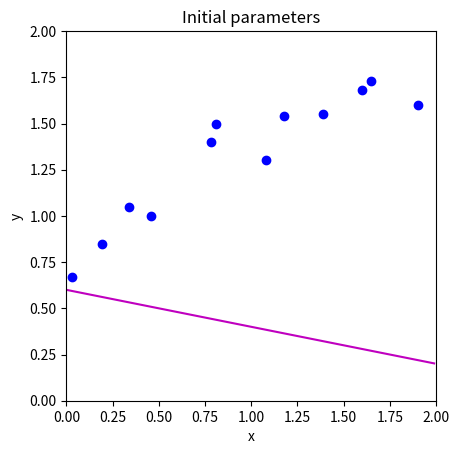
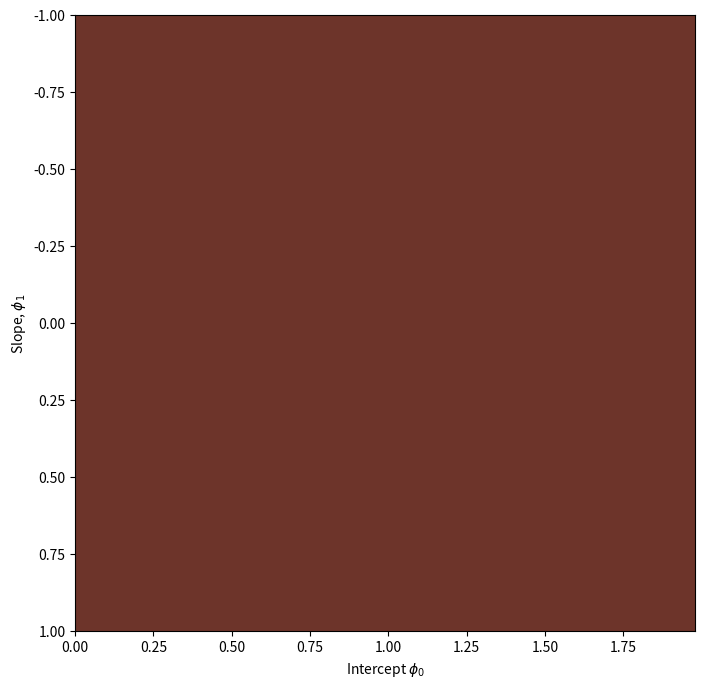
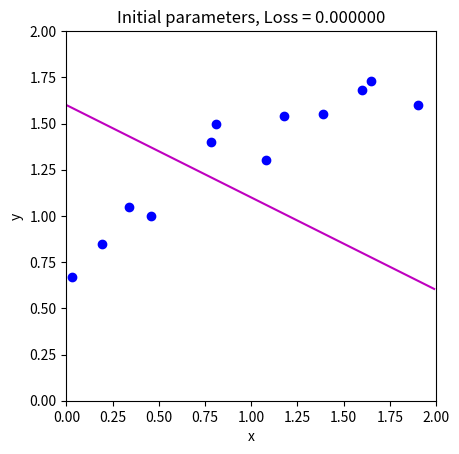
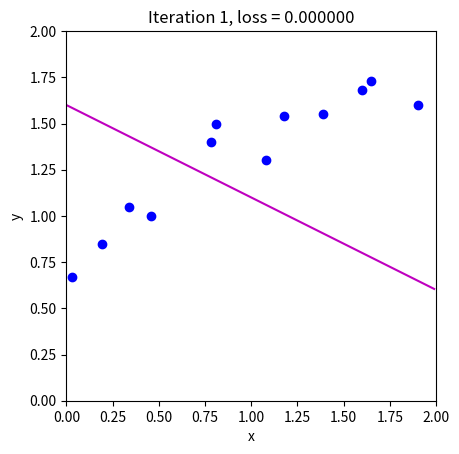
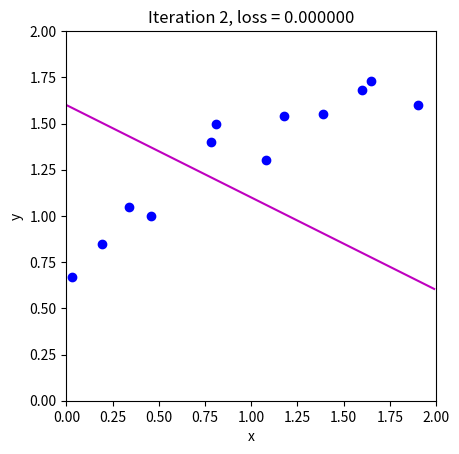
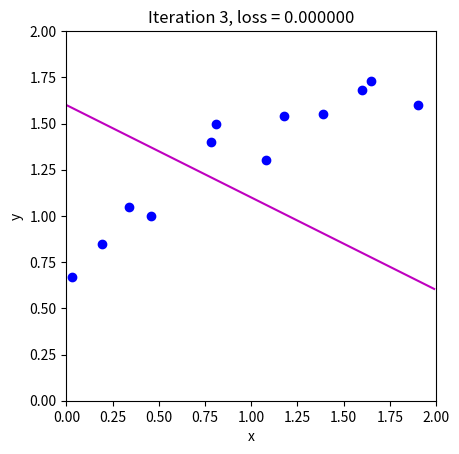
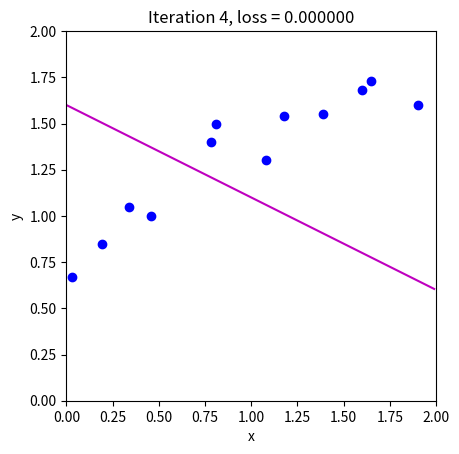
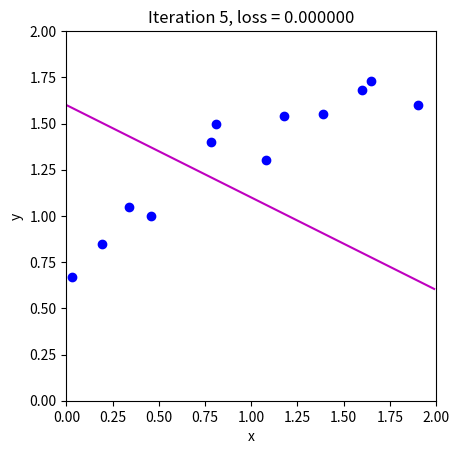
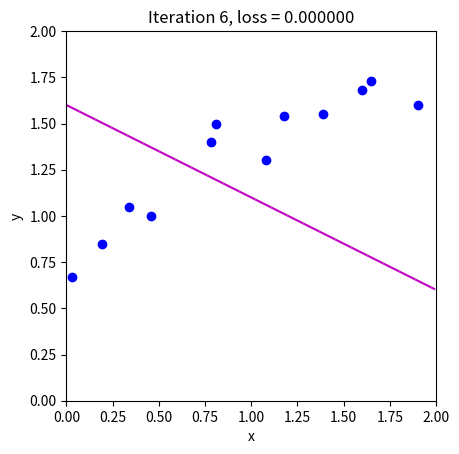
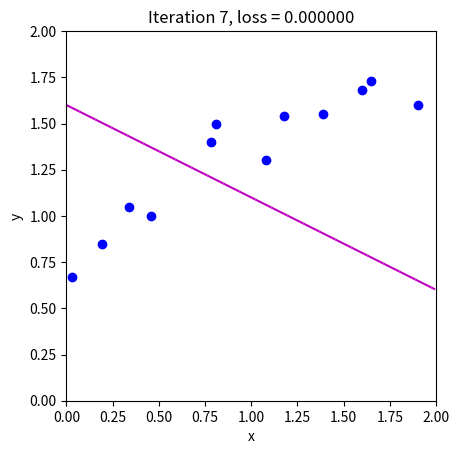
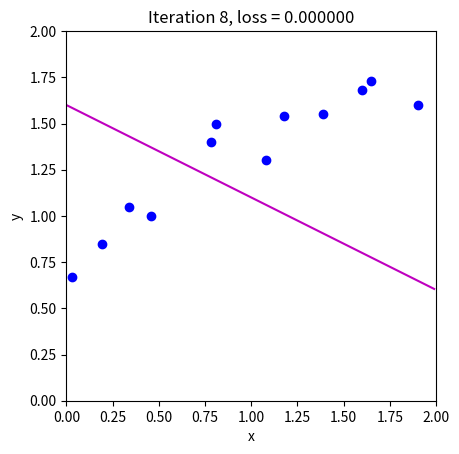
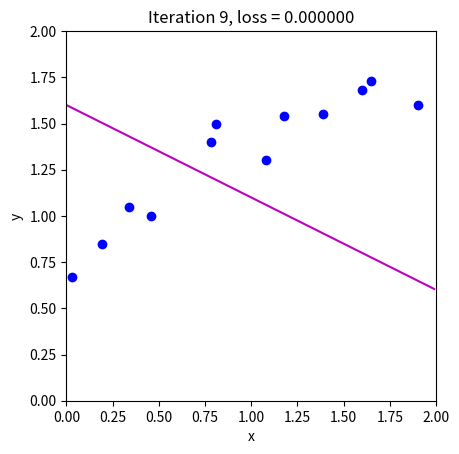
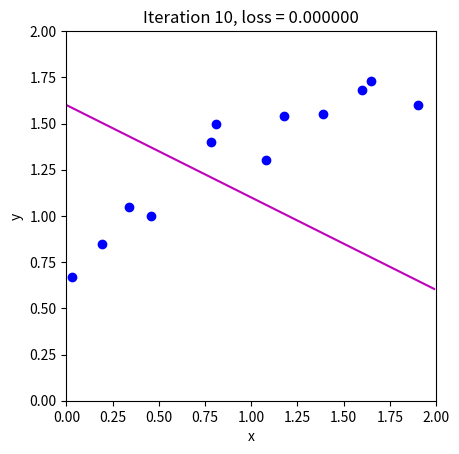
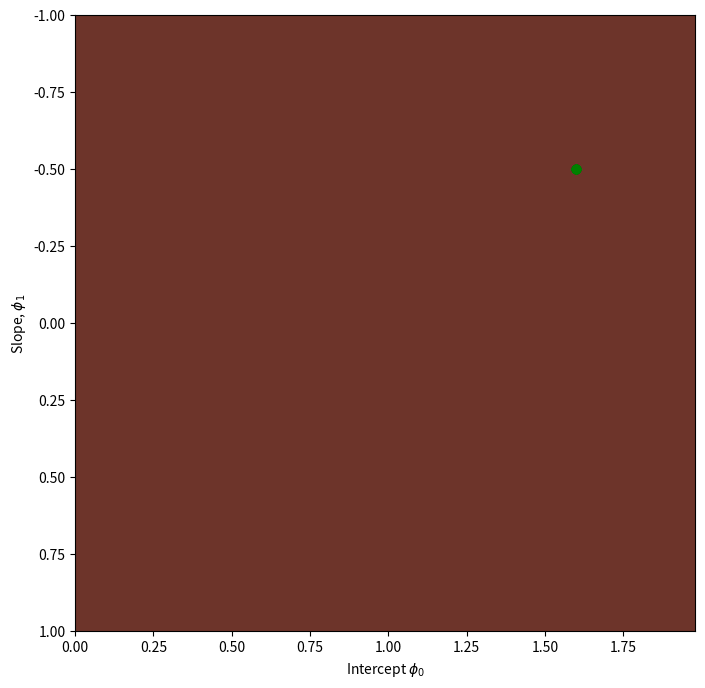

These charts were generated, in order, by the following Python code:
# import libraries
import numpy as np
import matplotlib.pyplot as plt
from matplotlib import cm
from matplotlib.colors import ListedColormap

# Let's create our training data 12 pairs {x_i, y_i}
# We'll try to fit the straight line model to these data
data = np.array([[0.03,0.19,0.34,0.46,0.78,0.81,1.08,1.18,1.39,1.60,1.65,1.90],
                 [0.67,0.85,1.05,1.00,1.40,1.50,1.30,1.54,1.55,1.68,1.73,1.60]])

# Let's define our model -- just a straight line with intercept phi[0] and slope phi[1]
def model(phi,x):
  y_pred = phi[0]+phi[1] * x
  return y_pred

# Draw model
def draw_model(data,model,phi,title=None):
  x_model = np.arange(0,2,0.01)
  y_model = model(phi,x_model)

  fix, ax = plt.subplots()
  ax.plot(data[0,:],data[1,:],'bo')
  ax.plot(x_model,y_model,'m-')
  ax.set_xlim([0,2]);ax.set_ylim([0,2])
  ax.set_xlabel('x'); ax.set_ylabel('y')
  ax.set_aspect('equal')
  if title is not None:
    ax.set_title(title)
  plt.show()

# Initialize the parameters to some arbitrary values and draw the model
phi = np.zeros((2,1))
phi[0] = 0.6      # Intercept
phi[1] = -0.2      # Slope
draw_model(data,model,phi, "Initial parameters")


def compute_loss(data_x, data_y, model, phi):
  # TODO -- Write this function -- replace the line below
  # First make model predictions from data x
  # Then compute the squared difference between the predictions and true y values
  # Then sum them all and return
  pred_y = 0
  loss = 0

  return loss

loss = compute_loss(data[0,:],data[1,:],model,np.array([[0.6],[-0.2]]))
print('Your loss = %3.3f, Correct loss = %3.3f'%(loss, 12.367))

def draw_loss_function(compute_loss, data,  model, phi_iters = None):
  # Define pretty colormap
  my_colormap_vals_hex =('2a0902', '2b0a03', '2c0b04', '2d0c05', '2e0c06', '2f0d07', '300d08', '310e09', '320f0a', '330f0b', '34100b', '35110c', '36110d', '37120e', '38120f', '39130f', '3a1410', '3b1411', '3c1511', '3d1612', '3e1613', '3f1713', '401714', '411814', '421915', '431915', '451a16', '461b16', '471b17', '481c17', '491d18', '4a1d18', '4b1e19', '4c1f19', '4d1f1a', '4e201b', '50211b', '51211c', '52221c', '53231d', '54231d', '55241e', '56251e', '57261f', '58261f', '592720', '5b2821', '5c2821', '5d2922', '5e2a22', '5f2b23', '602b23', '612c24', '622d25', '632e25', '652e26', '662f26', '673027', '683027', '693128', '6a3229', '6b3329', '6c342a', '6d342a', '6f352b', '70362c', '71372c', '72372d', '73382e', '74392e', '753a2f', '763a2f', '773b30', '783c31', '7a3d31', '7b3e32', '7c3e33', '7d3f33', '7e4034', '7f4134', '804235', '814236', '824336', '834437', '854538', '864638', '874739', '88473a', '89483a', '8a493b', '8b4a3c', '8c4b3c', '8d4c3d', '8e4c3e', '8f4d3f', '904e3f', '924f40', '935041', '945141', '955242', '965343', '975343', '985444', '995545', '9a5646', '9b5746', '9c5847', '9d5948', '9e5a49', '9f5a49', 'a05b4a', 'a15c4b', 'a35d4b', 'a45e4c', 'a55f4d', 'a6604e', 'a7614e', 'a8624f', 'a96350', 'aa6451', 'ab6552', 'ac6552', 'ad6653', 'ae6754', 'af6855', 'b06955', 'b16a56', 'b26b57', 'b36c58', 'b46d59', 'b56e59', 'b66f5a', 'b7705b', 'b8715c', 'b9725d', 'ba735d', 'bb745e', 'bc755f', 'bd7660', 'be7761', 'bf7862', 'c07962', 'c17a63', 'c27b64', 'c27c65', 'c37d66', 'c47e67', 'c57f68', 'c68068', 'c78169', 'c8826a', 'c9836b', 'ca846c', 'cb856d', 'cc866e', 'cd876f', 'ce886f', 'ce8970', 'cf8a71', 'd08b72', 'd18c73', 'd28d74', 'd38e75', 'd48f76', 'd59077', 'd59178', 'd69279', 'd7937a', 'd8957b', 'd9967b', 'da977c', 'da987d', 'db997e', 'dc9a7f', 'dd9b80', 'de9c81', 'de9d82', 'df9e83', 'e09f84', 'e1a185', 'e2a286', 'e2a387', 'e3a488', 'e4a589', 'e5a68a', 'e5a78b', 'e6a88c', 'e7aa8d', 'e7ab8e', 'e8ac8f', 'e9ad90', 'eaae91', 'eaaf92', 'ebb093', 'ecb295', 'ecb396', 'edb497', 'eeb598', 'eeb699', 'efb79a', 'efb99b', 'f0ba9c', 'f1bb9d', 'f1bc9e', 'f2bd9f', 'f2bfa1', 'f3c0a2', 'f3c1a3', 'f4c2a4', 'f5c3a5', 'f5c5a6', 'f6c6a7', 'f6c7a8', 'f7c8aa', 'f7c9ab', 'f8cbac', 'f8ccad', 'f8cdae', 'f9ceb0', 'f9d0b1', 'fad1b2', 'fad2b3', 'fbd3b4', 'fbd5b6', 'fbd6b7', 'fcd7b8', 'fcd8b9', 'fcdaba', 'fddbbc', 'fddcbd', 'fddebe', 'fddfbf', 'fee0c1', 'fee1c2', 'fee3c3', 'fee4c5', 'ffe5c6', 'ffe7c7', 'ffe8c9', 'ffe9ca', 'ffebcb', 'ffeccd', 'ffedce', 'ffefcf', 'fff0d1', 'fff2d2', 'fff3d3', 'fff4d5', 'fff6d6', 'fff7d8', 'fff8d9', 'fffada', 'fffbdc', 'fffcdd', 'fffedf', 'ffffe0')
  my_colormap_vals_dec = np.array([int(element,base=16) for element in my_colormap_vals_hex])
  r = np.floor(my_colormap_vals_dec/(256*256))
  g = np.floor((my_colormap_vals_dec - r *256 *256)/256)
  b = np.floor(my_colormap_vals_dec - r * 256 *256 - g * 256)
  my_colormap = ListedColormap(np.vstack((r,g,b)).transpose()/255.0)

  # Make grid of intercept/slope values to plot
  intercepts_mesh, slopes_mesh = np.meshgrid(np.arange(0.0,2.0,0.02), np.arange(-1.0,1.0,0.002))
  loss_mesh = np.zeros_like(slopes_mesh)
  # Compute loss for every set of parameters
  for idslope, slope in np.ndenumerate(slopes_mesh):
     loss_mesh[idslope] = compute_loss(data[0,:], data[1,:], model, np.array([[intercepts_mesh[idslope]], [slope]]))

  fig,ax = plt.subplots()
  fig.set_size_inches(8,8)
  ax.contourf(intercepts_mesh,slopes_mesh,loss_mesh,256,cmap=my_colormap)
  ax.contour(intercepts_mesh,slopes_mesh,loss_mesh,40,colors=['#80808080'])
  if phi_iters is not None:
    ax.plot(phi_iters[0,:], phi_iters[1,:],'go-')
  ax.set_ylim([1,-1])
  ax.set_xlabel('Intercept $\phi_{0}$'); ax.set_ylabel('Slope, $\phi_{1}$')
  plt.show()

draw_loss_function(compute_loss, data, model)

# These are in the lecture slides and notes, but worth trying to calculate them yourself to
# check that you get them right.  Write out the expression for the sum of squares loss and take the
# derivative with respect to phi0 and phi1
def compute_gradient(data_x, data_y, phi):
    # TODO -- write this function, replacing the lines below
    dl_dphi0 = 0.0
    dl_dphi1 = 0.0

    # Return the gradient
    return np.array([[dl_dphi0],[dl_dphi1]])

# Compute the gradient using your function
gradient = compute_gradient(data[0,:],data[1,:], phi)
print("Your gradients: (%3.3f,%3.3f)"%(gradient[0],gradient[1]))
# Approximate the gradients with finite differences
delta = 0.0001
dl_dphi0_est = (compute_loss(data[0,:],data[1,:],model,phi+np.array([[delta],[0]])) - \
                    compute_loss(data[0,:],data[1,:],model,phi))/delta
dl_dphi1_est = (compute_loss(data[0,:],data[1,:],model,phi+np.array([[0],[delta]])) - \
                    compute_loss(data[0,:],data[1,:],model,phi))/delta
print("Approx gradients: (%3.3f,%3.3f)"%(dl_dphi0_est,dl_dphi1_est))
# There might be small differences in the last significant figure because finite gradients is an approximation


def loss_function_1D(dist_prop, data, model, phi_start, search_direction):
  # Return the loss after moving this far
  return compute_loss(data[0,:], data[1,:], model, phi_start+ search_direction * dist_prop)

def line_search(data, model, phi, gradient, thresh=.00001, max_dist = 0.1, max_iter = 15, verbose=False):
    # Initialize four points along the range we are going to search
    a = 0
    b = 0.33 * max_dist
    c = 0.66 * max_dist
    d = 1.0 * max_dist
    n_iter  =0;

    # While we haven't found the minimum closely enough
    while np.abs(b-c) > thresh and n_iter < max_iter:
        # Increment iteration counter (just to prevent an infinite loop)
        n_iter = n_iter+1
        # Calculate all four points
        lossa = loss_function_1D(a, data, model, phi,gradient)
        lossb = loss_function_1D(b, data, model, phi,gradient)
        lossc = loss_function_1D(c, data, model, phi,gradient)
        lossd = loss_function_1D(d, data, model, phi,gradient)

        if verbose:
          print('Iter %d, a=%3.3f, b=%3.3f, c=%3.3f, d=%3.3f'%(n_iter, a,b,c,d))
          print('a %f, b%f, c%f, d%f'%(lossa,lossb,lossc,lossd))

        # Rule #1 If point A is less than points B, C, and D then halve points B,C, and D
        if np.argmin((lossa,lossb,lossc,lossd))==0:
          b = b/2
          c = c/2
          d = d/2
          continue;

        # Rule #2 If point b is less than point c then
        #                     then point d becomes point c, and
        #                     point b becomes 1/3 between a and new d
        #                     point c becomes 2/3 between a and new d
        if lossb < lossc:
          d = c
          b = a+ (d-a)/3
          c = a+ 2*(d-a)/3
          continue

        # Rule #2 If point c is less than point b then
        #                     then point a becomes point b, and
        #                     point b becomes 1/3 between new a and d
        #                     point c becomes 2/3 between new a and d
        a = b
        b = a+ (d-a)/3
        c = a+ 2*(d-a)/3

    # Return average of two middle points
    return (b+c)/2.0

def gradient_descent_step(phi, data,  model):
  # TODO -- update Phi with the gradient descent step (equation 6.3)
  # 1. Compute the gradient (you wrote this function above)
  # 2. Find the best step size alpha using line search function (above) -- use negative gradient as going downhill
  # 3. Update the parameters phi based on the gradient and the step size alpha.

  return phi

# Initialize the parameters and draw the model
n_steps = 10
phi_all = np.zeros((2,n_steps+1))
phi_all[0,0] = 1.6
phi_all[1,0] = -0.5

# Measure loss and draw initial model
loss =  compute_loss(data[0,:], data[1,:], model, phi_all[:,0:1])
draw_model(data,model,phi_all[:,0:1], "Initial parameters, Loss = %f"%(loss))

# Repeatedly take gradient descent steps
for c_step in range (n_steps):
  # Do gradient descent step
  phi_all[:,c_step+1:c_step+2] = gradient_descent_step(phi_all[:,c_step:c_step+1],data, model)
  # Measure loss and draw model
  loss =  compute_loss(data[0,:], data[1,:], model, phi_all[:,c_step+1:c_step+2])
  draw_model(data,model,phi_all[:,c_step+1], "Iteration %d, loss = %f"%(c_step+1,loss))

# Draw the trajectory on the loss function
draw_loss_function(compute_loss, data, model,phi_all)
